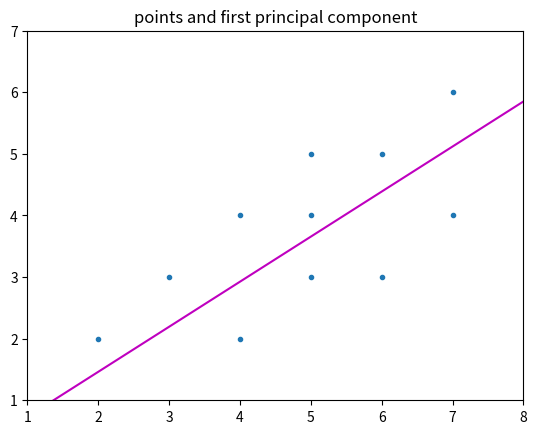

Here is the Python script that generated this plot:
#Benjamin Stanelle     1001534907
import numpy as np
import matplotlib.pyplot as plt


def findPCA(points) :
    µ = np.mean(points,0)
    shifted_Points = points - µ
    Si = shifted_Points
    cov_Matrix = np.dot(Si.T,Si)
    eigen_Values, eigen_Vectors = np.linalg.eig(cov_Matrix)
    fpc = eigen_Vectors.T[0]
    
    return shifted_Points, cov_Matrix, fpc

def plotPCA(points, fpc) :
    x = points[:, 0];   # make plotting easier to write
    y = points[:, 1];

    plt.plot(x, y, '.')
    mult = 10
    fpcX = fpc[0]
    fpcY = fpc[1]

    plt.plot([-mult*fpcX, mult*fpcX], [-mult*fpcY, mult*fpcY], 'm-')

    xmin = min(x) - 1
    xmax = max(x) + 1
    ymin = min(y) - 1
    ymax = max(y) + 1
    plt.axis([xmin, xmax, ymin, ymax])
    plt.title("points and first principal component")

    # from https://stackoverflow.com/questions/16183462/saving-images-in-python-at-a-very-high-quality
    #plt.savefig('pca.eps', format='eps', dpi=1000)

    plt.show()     # this causes the plot to display


######   main   ######
points = np.array([[2, 4, 3, 5, 6, 4, 5, 7, 5, 6, 7],
                   [2, 2, 3, 3, 3, 4, 4, 4, 5, 5, 6]]).T # the .T makes nx2

shiftedPoints, covMatrix, fpc = findPCA(points)
#        points : nx2 matrix (i.e., 2D Numpy array)
# shiftedPoints : nx2 matrix (i.e., 2D Numpy array)
#     covMatrix : 2x2 matrix (i.e., 2D Numpy array)
#           fpc : vector (i.e., 1D Numpy array)

print("part a: shifted points")
print(shiftedPoints)

print("\npart b: covariance matrix")
print(covMatrix)

print("\npart c: first principal component")
print(fpc)

plotPCA(points, fpc)

